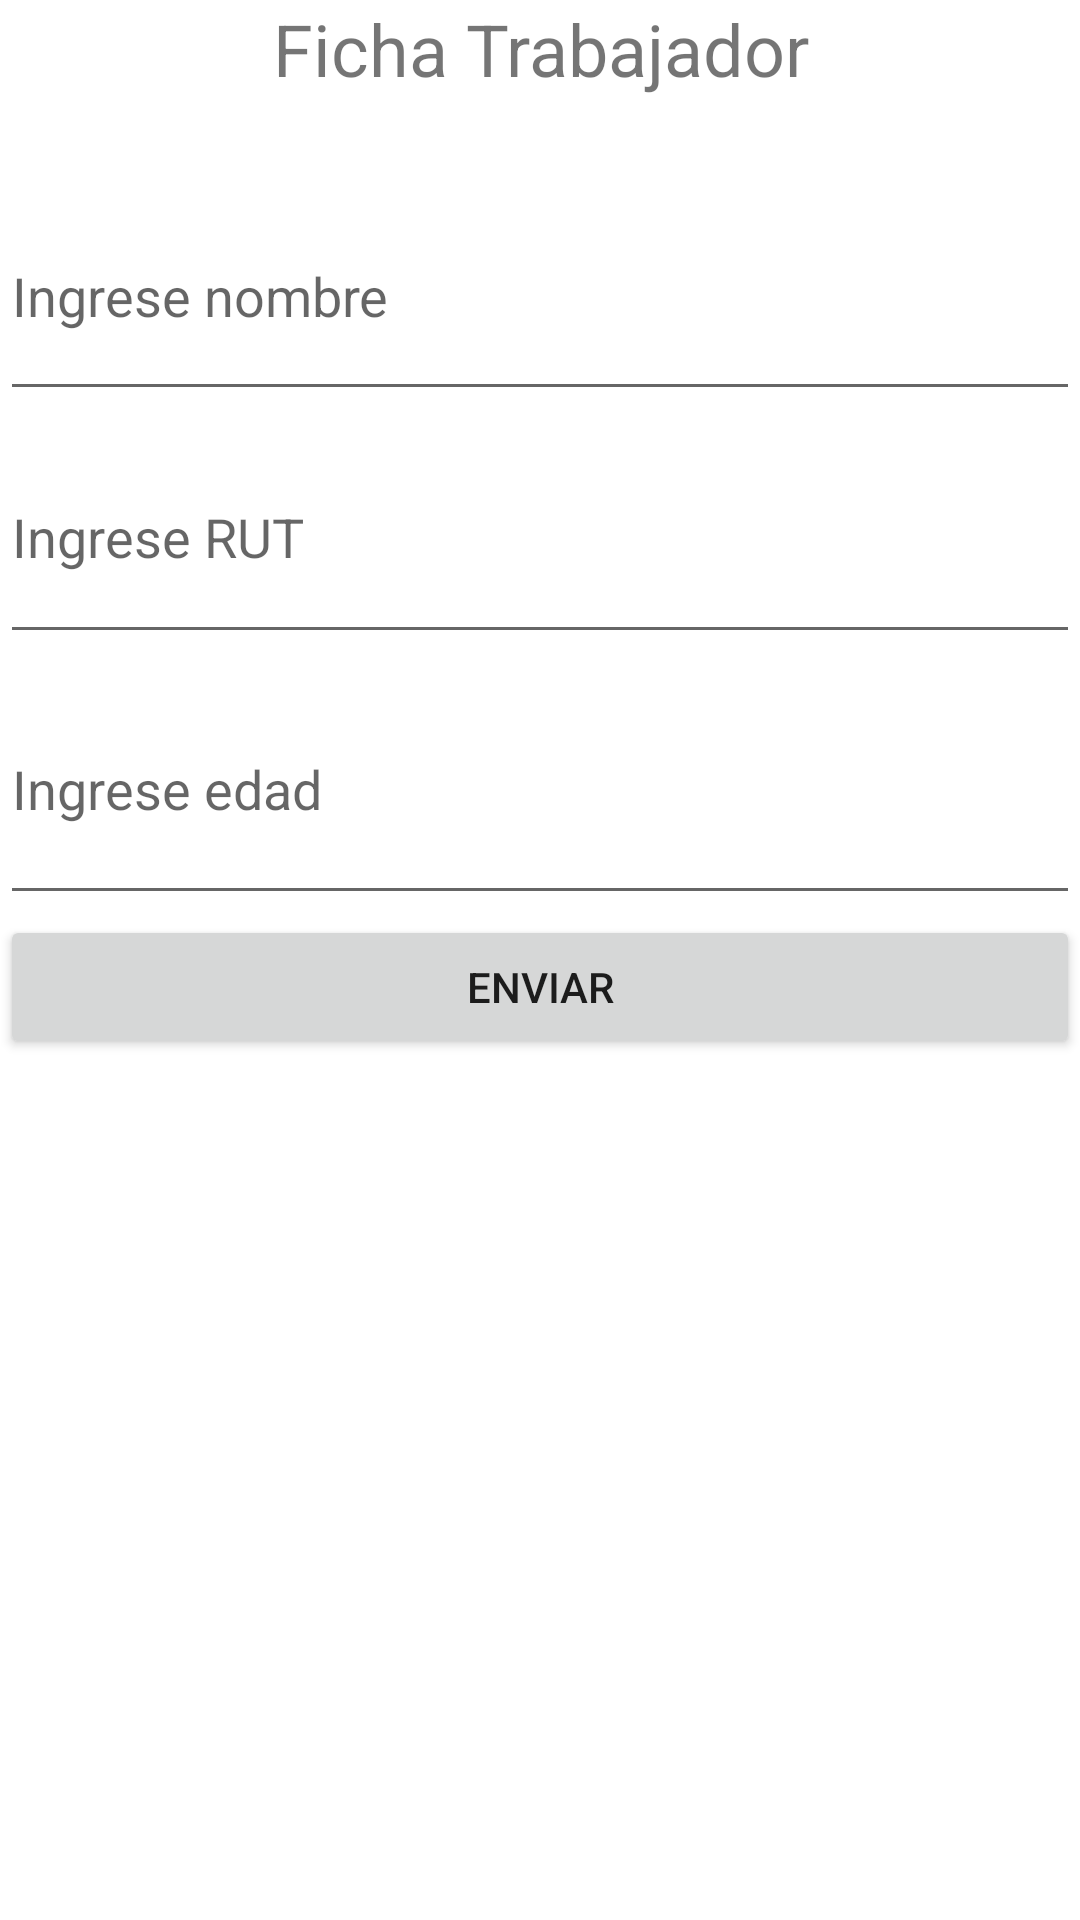

Here is an Android app screen rendered from its layout file. Give the layout XML and the strings, colors and styles it references.
<!-- AndroidManifest.xml: application theme Theme.Actividad_comunicacionactivities -->
<!-- res/layout/activity_main.xml -->
<?xml version="1.0" encoding="utf-8"?>
<androidx.constraintlayout.widget.ConstraintLayout xmlns:android="http://schemas.android.com/apk/res/android"
    xmlns:app="http://schemas.android.com/apk/res-auto"
    xmlns:tools="http://schemas.android.com/tools"
    android:layout_width="match_parent"
    android:layout_height="match_parent"
    tools:context=".MainActivity">

    <LinearLayout
        android:layout_width="match_parent"
        android:layout_height="match_parent"
        android:orientation="vertical">

        <TextView
            android:id="@+id/txtTitulo"
            android:layout_width="match_parent"
            android:layout_height="57dp"
            android:text="Ficha Trabajador"
            android:textAlignment="center"
            android:textSize="24sp" />

        <EditText
            android:id="@+id/cptxtNombre"
            android:layout_width="match_parent"
            android:layout_height="80dp"
            android:ems="10"
            android:hint="Ingrese nombre"
            android:inputType="textPersonName" />

        <EditText
            android:id="@+id/cptxtRut"
            android:layout_width="match_parent"
            android:layout_height="81dp"
            android:ems="10"
            android:hint="Ingrese RUT"
            android:inputType="textPersonName" />

        <EditText
            android:id="@+id/cptxtEdad"
            android:layout_width="match_parent"
            android:layout_height="87dp"
            android:ems="10"
            android:inputType="textPersonName"
            android:hint="Ingrese edad" />

        <Button
            android:id="@+id/btnEnviar"
            android:layout_width="match_parent"
            android:layout_height="wrap_content"
            android:text="Enviar" />
    </LinearLayout>
</androidx.constraintlayout.widget.ConstraintLayout>
<!-- resources referenced by this layout -->
<resources>
  <style name="Theme.Actividad_comunicacionactivities" parent="Theme.MaterialComponents.DayNight.DarkActionBar">
          
          <item name="colorPrimary">@color/purple_500</item>
          <item name="colorPrimaryVariant">@color/purple_700</item>
          <item name="colorOnPrimary">@color/white</item>
          
          <item name="colorSecondary">@color/teal_200</item>
          <item name="colorSecondaryVariant">@color/teal_700</item>
          <item name="colorOnSecondary">@color/black</item>
          
          <item name="android:statusBarColor" tools:targetApi="l">?attr/colorPrimaryVariant</item>
          
      </style>
  <!-- not gathered from this repository: default colours our renderer supplied (Android Studio template values) -->
  <color name="purple_500">#FF6200EE</color>
  <color name="purple_700">#FF3700B3</color>
  <color name="teal_200">#FF03DAC5</color>
  <color name="teal_700">#FF018786</color>
  <color name="black">#FF000000</color>
  <color name="white">#FFFFFFFF</color>
</resources>
